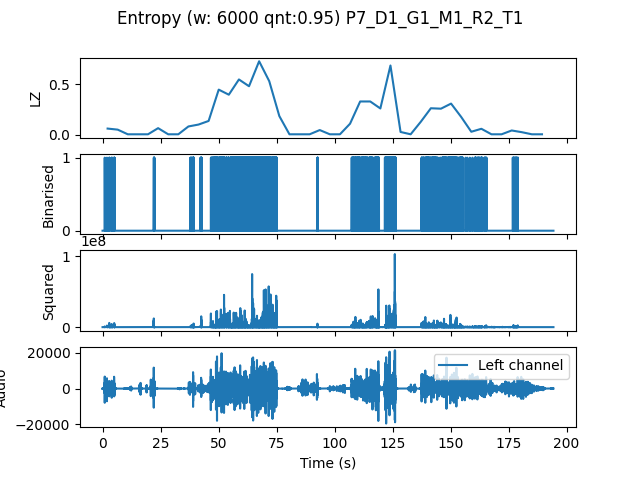

The table this chart was drawn from, first rows:
, t0, LZ, CTW
mean, 267808, 0.1575, 0.1872
0.0, 0.0, 0.06066, 0.07112
4.354, 4.354, 0.0502, 0.05769
8.707, 8.707, 0.004184, 0.0004299
13.06, 13.06, 0.004184, 0.0004299
17.41, 17.41, 0.004184, 0.0004299
21.77, 21.77, 0.06485, 0.08859
26.12, 26.12, 0.004184, 0.0004299
30.48, 30.48, 0.004184, 0.0004299
34.83, 34.83, 0.08158, 0.1052
39.18, 39.18, 0.1004, 0.1378
43.54, 43.54, 0.136, 0.2038
47.89, 47.89, 0.4456, 0.5157
52.24, 52.24, 0.3953, 0.4977
56.6, 56.6, 0.546, 0.5911
60.95, 60.95, 0.479, 0.5256
65.31, 65.31, 0.7259, 0.7632
69.66, 69.66, 0.5292, 0.6516
74.01, 74.01, 0.1841, 0.273
78.37, 78.37, 0.004184, 0.0004299
82.72, 82.72, 0.004184, 0.0004299
87.07, 87.07, 0.004184, 0.0004299
91.43, 91.43, 0.04602, 0.0431
95.78, 95.78, 0.004184, 0.0004299
100.1, 100.1, 0.004184, 0.0004299
104.5, 104.5, 0.1088, 0.1337
108.8, 108.8, 0.3284, 0.37
113.2, 113.2, 0.3284, 0.4288
117.6, 117.6, 0.2594, 0.2915
121.9, 121.9, 0.684, 0.8893
126.3, 126.3, 0.02719, 0.02532
130.6, 130.6, 0.004184, 0.0004299
135, 135, 0.1276, 0.1729
139.3, 139.3, 0.2615, 0.3137
143.7, 143.7, 0.2573, 0.2901
148, 148, 0.3075, 0.327
152.4, 152.4, 0.1757, 0.2372
156.7, 156.7, 0.02929, 0.03118
161.1, 161.1, 0.05857, 0.1253
165.4, 165.4, 0.004184, 0.0004299
169.8, 169.8, 0.004184, 0.0004299
174.1, 174.1, 0.04184, 0.04925
178.5, 178.5, 0.0251, 0.02162
182.9, 182.9, 0.004184, 0.0004299
187.2, 187.2, 0.004184, 0.0004299
